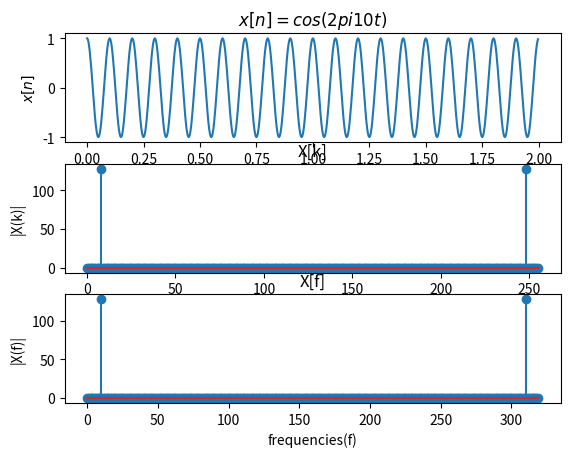
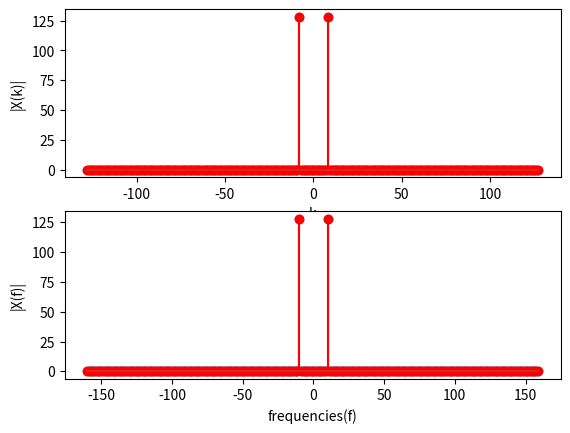

The matplotlib source for these figures, in order:
'''
Date: 2021.08.11
Title: Imterpreting the FFT results
[redacted]
'''
from scipy.fftpack import fft, ifft
import numpy as np
import matplotlib.pyplot as plt

np.set_printoptions(formatter={'float_kind': lambda x: '%g' % x})

fc = 10 # frequency of the carrier
fs = 32*fc #sampling frequency with oversampling factor = 32
t = np.arange(start = 0, stop = 2, step = 1/fs) # 2seconds duration
x = np.cos(2*np.pi*fc*t) # time domain signal (real number)

fig,(ax1,ax2,ax3) = plt.subplots(nrows = 3, ncols = 1)
ax1.plot(t,x) # plot the signal
ax1.set_title('$x[n] = cos(2pi10t)$')
ax1.set_xlabel('$t = nT_s$')
ax1.set_ylabel('$x[n]$')
# plt.show()

N = 256 # FFT size
X = fft(x,N) # N-point complex DFT, output contains DC at index 0
# Nyquist frequency at N/2 the index positive frequencies from
# index 2 to N/2-1 and negative frequencies form index N/2 to N-1
print(X[0]) # approximately zero
print(abs(X[7:10])) # the 10Hz consine signal will register a spike at the 8th sample (10/1.25 = 8) delta F = 1.25Hz

#calculate frequency bins with FFT
df = fs/N #frequenct resolution
sampleIndex = np.arange(start = 0, stop = N) # raw index for FFT plot
f = sampleIndex * df # x-axis indes converted to frequencies
ax2.stem(sampleIndex, abs(X)) # sample values on x-axis
ax2.set_title('X[k]');ax2.set_xlabel('k');ax2.set_ylabel('|X(k)|')
ax3.stem(f,abs(X))
ax3.set_title('X[f]');ax3.set_xlabel('frequencies(f)');ax3.set_ylabel('|X(f)|')
fig.show()


'''
Date: 2021.08.11
Title: Imterpreting the FFTshift results
[redacted]
'''

from scipy.fftpack import fftshift
#re-order the index for emulating fftshift
sampleIndex = np.arange(start = -N//2, stop = N//2) # // for integer division
X1 = X[sampleIndex] # order frequencies without using fftshift
X2 = fftshift(X) # order frequencies by using fftshift
df = fs/N # frequency resolution
f = sampleIndex * df # x-axis index converted to frequencies

#plot ordered spectrum using the two methods
fig,(ax1,ax2) = plt.subplots(nrows = 2, ncols = 1) # subplots creation
ax1.stem(sampleIndex,abs(X1)) #result without fftshift
ax1.stem(sampleIndex,abs(X2),'r')#result with fftshift
ax1.set_xlabel('k');ax1.set_ylabel('|X(k)|')

ax2.stem(f,abs(X1))
ax2.stem(f,abs(X2),'r')
ax2.set_xlabel('frequencies(f)');ax2.set_ylabel('|X(f)|')
# fig.show()

plt.show()

